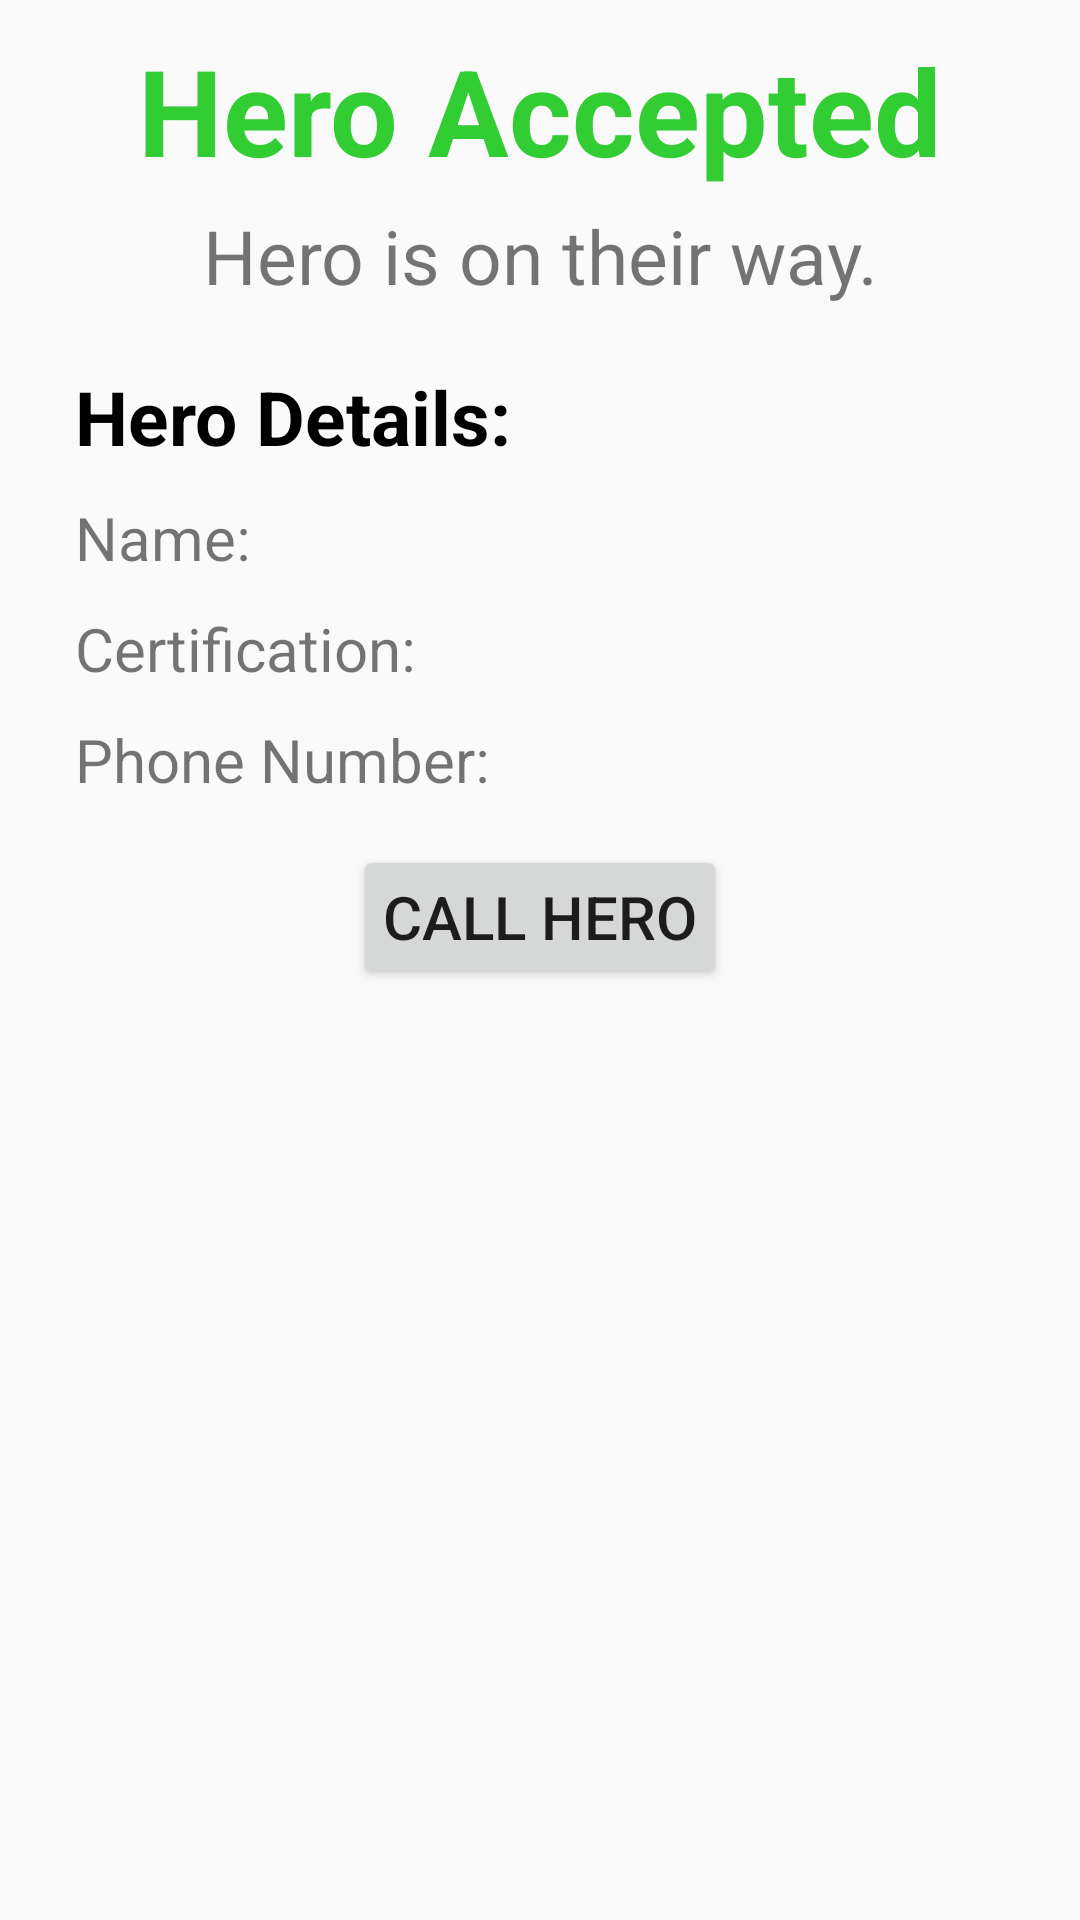

This screen was rendered from an Android layout file. Write that file and the resources it references.
<!-- AndroidManifest.xml: application theme AppTheme -->
<!-- res/layout/activity_victim_accepted.xml -->
<?xml version="1.0" encoding="utf-8"?>
<LinearLayout xmlns:android="http://schemas.android.com/apk/res/android"
    xmlns:app="http://schemas.android.com/apk/res-auto"
    xmlns:tools="http://schemas.android.com/tools"
    android:layout_width="match_parent"
    android:layout_height="match_parent"
    android:padding="10dp"
    android:orientation="vertical"
    tools:context=".VictimAcceptedActivity">

    <TextView
        android:layout_width="match_parent"
        android:layout_height="wrap_content"
        android:text="Hero Accepted"
        android:textAlignment="center"
        android:textStyle="bold"
        android:textSize="40sp"
        android:textColor="@color/green"/>

    <TextView
        android:layout_width="match_parent"
        android:layout_height="wrap_content"
        android:layout_marginTop="5dp"
        android:text="Hero is on their way."
        android:textSize="25sp"
        android:textAlignment="center"/>

    <TextView
        android:layout_width="match_parent"
        android:layout_height="wrap_content"
        android:text="Hero Details:"
        android:layout_marginLeft="15dp"
        android:layout_marginTop="20dp"
        android:textStyle="bold"
        android:textColor="@android:color/black"
        android:textSize="25sp"/>

    <TextView
        android:id="@+id/name_tv"
        android:layout_width="match_parent"
        android:layout_height="wrap_content"
        android:layout_marginLeft="15dp"
        android:layout_marginTop="10dp"
        android:textSize="20sp"
        android:text="Name:" />

    <TextView
        android:id="@+id/cert_tv"
        android:layout_width="match_parent"
        android:layout_height="wrap_content"
        android:layout_marginLeft="15dp"
        android:layout_marginTop="10dp"
        android:textSize="20sp"
        android:text="Certification:" />

    <TextView
        android:id="@+id/phone_tv"
        android:layout_width="match_parent"
        android:layout_height="wrap_content"
        android:layout_marginLeft="15dp"
        android:textSize="20sp"
        android:layout_marginTop="10dp"
        android:text="Phone Number:" />

    <Button
        android:id="@+id/callVictim_button"
        android:layout_width="wrap_content"
        android:layout_height="wrap_content"
        android:text="Call Hero"
        android:padding="10dp"
        android:layout_marginTop="15dp"
        android:textSize="20sp"
        android:layout_gravity="center_horizontal"/>

    <ImageView
        android:id="@+id/mapPreview"
        android:layout_gravity="bottom"
        android:layout_width="match_parent"
        android:layout_height="400dp" />

    <ProgressBar
        android:id="@+id/progressbar_register"
        android:layout_width="150dp"
        android:layout_height="150dp"
        android:layout_centerInParent="true"
        android:visibility="gone"/>

</LinearLayout>
<!-- resources referenced by this layout -->
<resources>
  <color name="green">#32CD32</color>
  <style name="AppTheme" parent="Theme.AppCompat.Light.DarkActionBar">
          
          <item name="colorPrimary">#eb4034</item>
          <item name="colorPrimaryDark">#fa1e3b</item>
          <item name="colorAccent">#ff8636</item>
      </style>
</resources>
